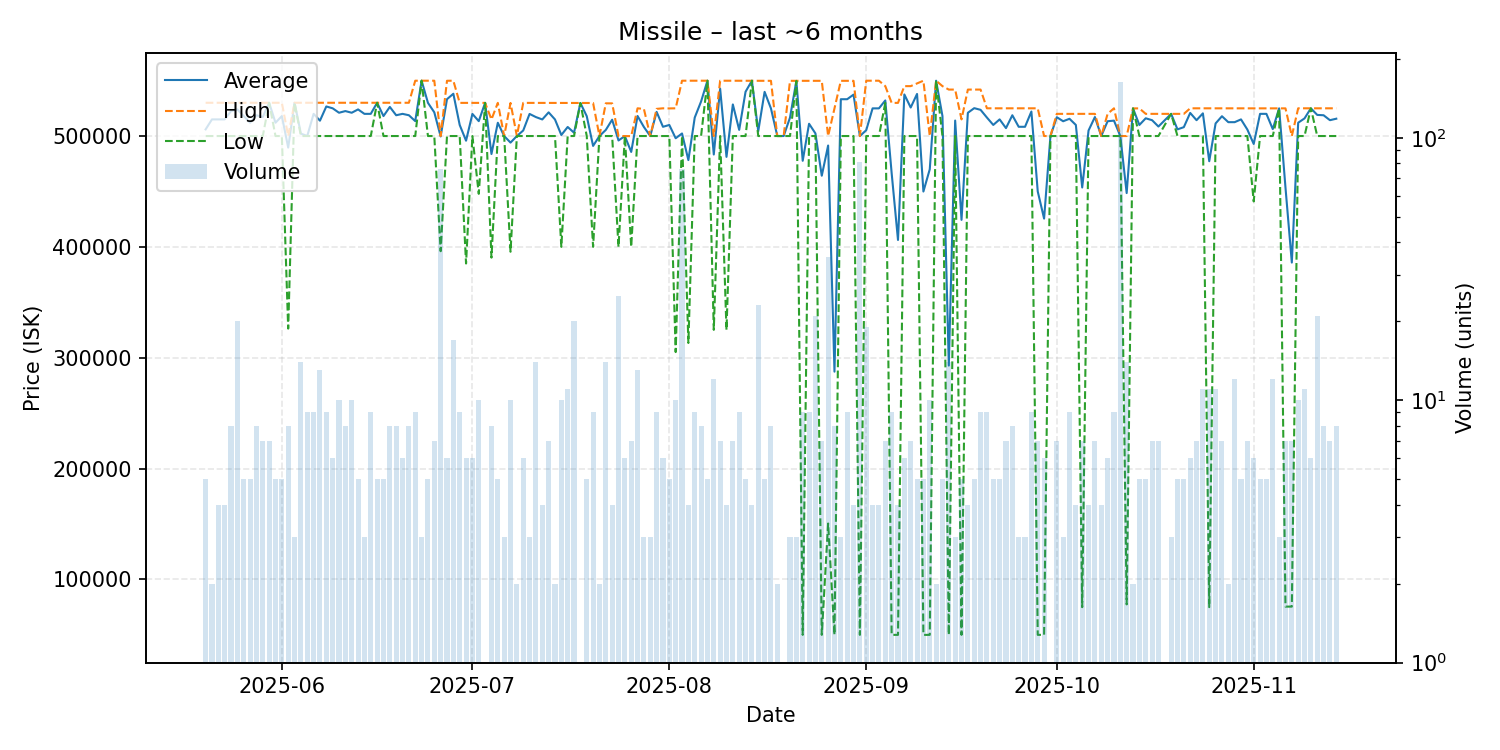

Values plotted in this chart, from the file beside it:
date, average, highest, lowest, order_count, volume
2025-05-20, 506000, 530000, 500000, 2, 5
2025-05-21, 515000, 530000, 500000, 2, 2
2025-05-22, 515000, 530000, 500000, 4, 4
2025-05-23, 515000, 530000, 500000, 4, 4
2025-05-24, 522500, 530000, 500000, 8, 8
2025-05-25, 524000, 530000, 500000, 11, 20
2025-05-26, 518000, 530000, 500000, 5, 5
2025-05-27, 512000, 530000, 500000, 5, 5
2025-05-28, 518750, 530000, 500000, 8, 8
2025-05-29, 517143, 530000, 500000, 7, 7
2025-05-30, 530000, 530000, 530000, 7, 7
2025-05-31, 512000, 530000, 500000, 5, 5
2025-06-01, 518000, 530000, 500000, 5, 5
2025-06-02, 489538, 500000, 326300, 8, 8
2025-06-03, 530000, 530000, 530000, 3, 3
2025-06-04, 502143, 530000, 500000, 14, 14
2025-06-05, 500033, 530000, 500000, 9, 9
2025-06-06, 520000, 530000, 500000, 9, 9
2025-06-07, 513846, 530000, 500000, 11, 13
2025-06-08, 526667, 530000, 500000, 9, 9
2025-06-09, 525000, 530000, 500000, 6, 6
2025-06-10, 521000, 530000, 500000, 9, 10
2025-06-11, 522500, 530000, 500000, 8, 8
2025-06-12, 521000, 530000, 500000, 9, 10
2025-06-13, 524000, 530000, 500000, 5, 5
2025-06-14, 520000, 530000, 500000, 3, 3
2025-06-15, 520000, 530000, 500000, 9, 9
2025-06-16, 530000, 530000, 530000, 5, 5
2025-06-17, 518000, 530000, 500000, 5, 5
2025-06-18, 526250, 530000, 500000, 8, 8
2025-06-19, 518738, 530000, 500000, 8, 8
2025-06-20, 520000, 530000, 500000, 6, 6
2025-06-21, 518750, 530000, 500000, 8, 8
2025-06-22, 513456, 549900, 500000, 9, 9
2025-06-23, 549900, 549900, 549900, 3, 3
2025-06-24, 529940, 549900, 500000, 5, 5
2025-06-25, 521386, 549900, 500000, 7, 7
2025-06-26, 499618, 500000, 396100, 8, 76
2025-06-27, 533233, 549850, 500000, 6, 6
2025-06-28, 538141, 549900, 500000, 9, 17
2025-06-29, 509967, 529900, 500000, 8, 9
2025-06-30, 495783, 529900, 385000, 6, 6
2025-07-01, 519933, 529900, 500000, 6, 6
2025-07-02, 513420, 529800, 447850, 10, 10
2025-07-03, 529900, 529900, 529900, 1, 1
2025-07-04, 483788, 514950, 390300, 8, 8
2025-07-05, 511960, 529900, 500000, 5, 5
2025-07-06, 500000, 500000, 500000, 2, 3
2025-07-07, 494060, 529850, 395600, 10, 10
2025-07-08, 500000, 500000, 500000, 2, 2
2025-07-09, 504983, 529900, 500000, 6, 6
2025-07-10, 519933, 529900, 500000, 3, 3
2025-07-11, 517086, 529900, 500000, 13, 14
2025-07-12, 514950, 529900, 500000, 4, 4
2025-07-13, 521357, 529900, 500000, 7, 7
2025-07-14, 514950, 529900, 500000, 2, 2
2025-07-15, 500930, 529900, 400000, 10, 10
2025-07-16, 508155, 529900, 500000, 10, 11
2025-07-17, 502990, 529900, 500000, 6, 20
2025-07-18, 529800, 529800, 529800, 1, 1
... 118 more rows
